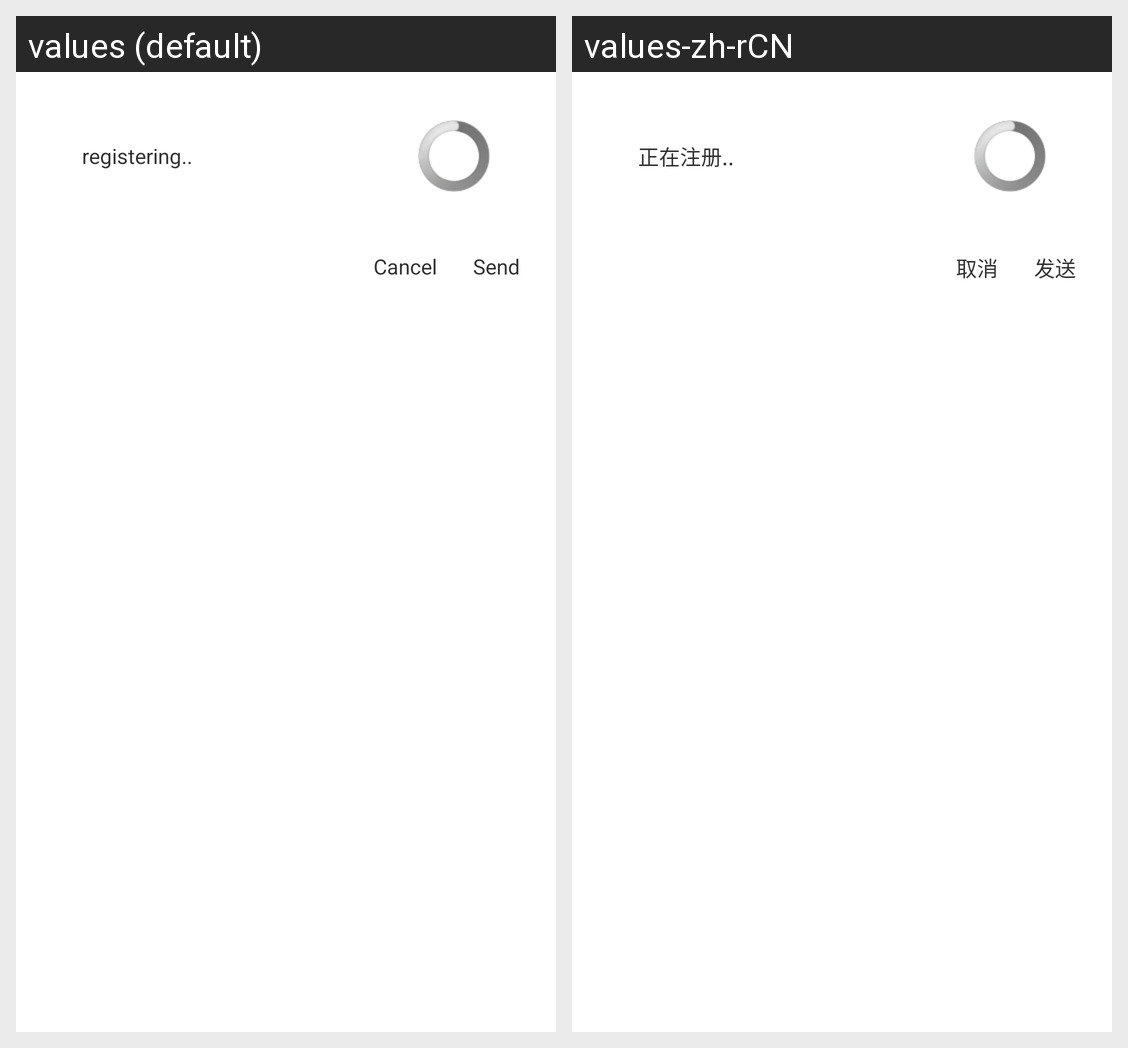

Here is an Android app screen in its default locale and in the app's own translations. Write out the translated-string differences for the strings that appear on this screen.
Android screen res/layout/phone_info_send_dialog.xml rendered under 2 locales, left to right: values (default), values-zh-rCN. Device: Nexus 5 (rendered at 1080×1920; each locale shown at half size, 540×960, under a caption strip naming it); theme AppTheme.
Strings drawn on this screen, with the default value and each locale's value (text and hints the layout hard-codes, and strings that could not be matched under every locale, appear in the picture but are not listed):

finger_cancel
  values: Cancel
  values-zh-rCN: 取消

send_wifi_config_activity_btn_send
  values: Send
  values-zh-rCN: 发送

phone_info_sending
  values: registering..
  values-zh-rCN: 正在注册..
